Image classification data set "images_256" (Do-Trung-Quan/DO-AN-TOT-NGHIEP-E22-T02 on GitHub). Class labels (3): STB, normal, silicosis.

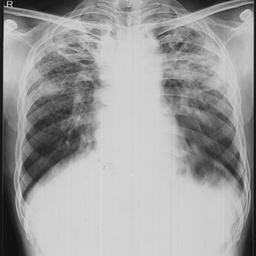
Label: STB

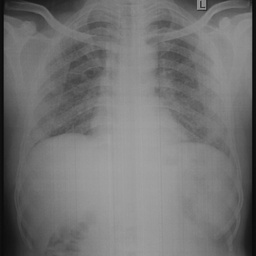
Label: silicosis

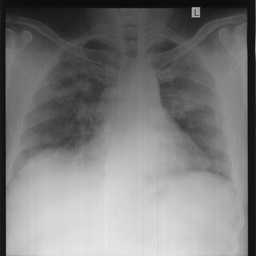
Label: silicosis

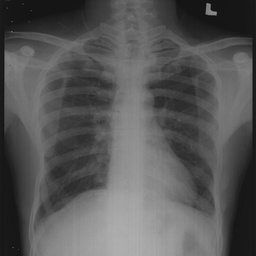
Label: normal

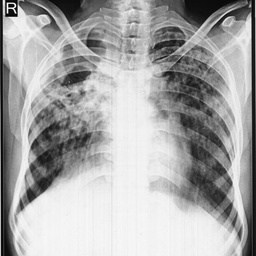
Label: STB

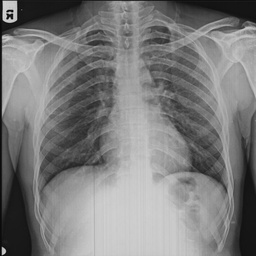
Label: normal
